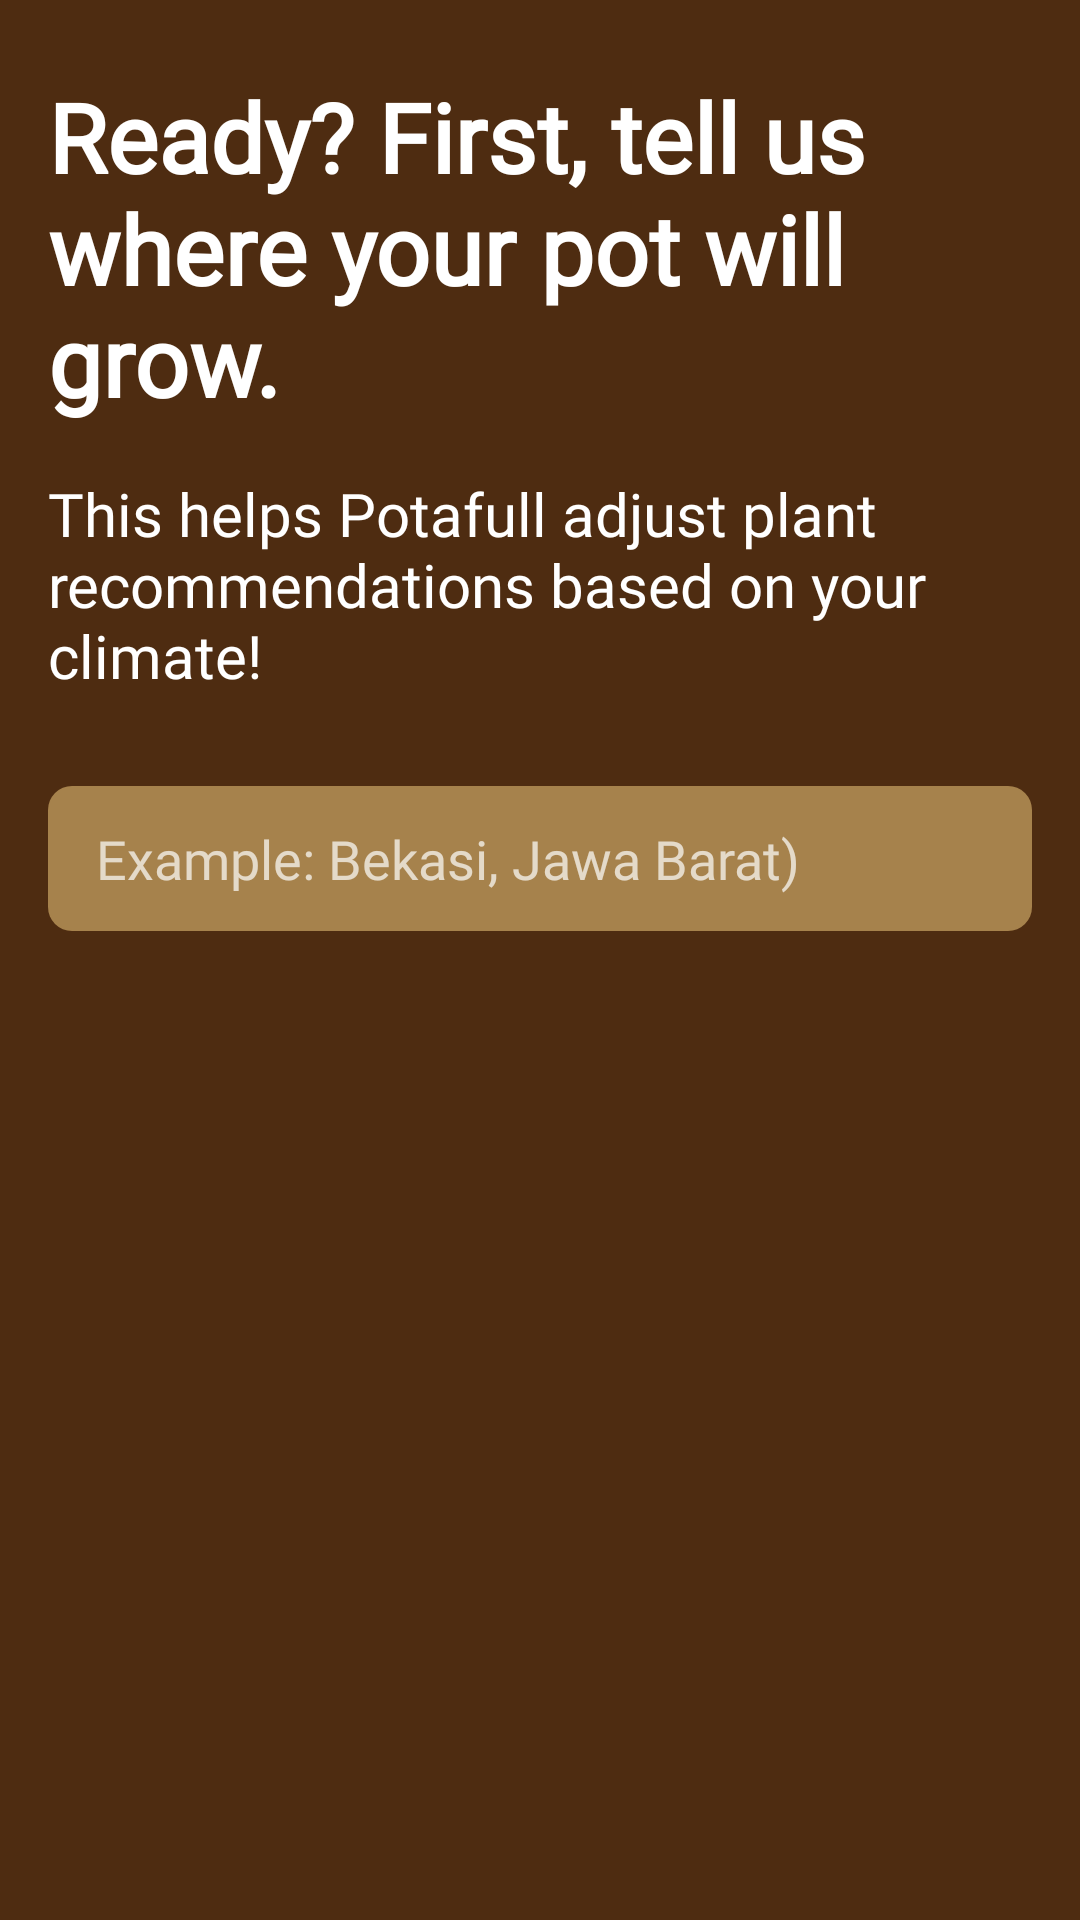

Write the Android layout XML for this screen, with the resource values it uses.
<!-- AndroidManifest.xml: application theme Theme.Potaful -->
<!-- res/layout/fragment_onboarding_page1.xml -->
<?xml version="1.0" encoding="utf-8"?>
<LinearLayout xmlns:android="http://schemas.android.com/apk/res/android"
    xmlns:tools="http://schemas.android.com/tools"
    android:layout_width="match_parent"
    android:layout_height="match_parent"
    android:orientation="vertical"
    android:background="@color/forest_brown_darkest"
    tools:context=".ui.onboarding.OnboardingPage1Fragment">

    <TextView
        android:layout_width="match_parent"
        android:layout_height="wrap_content"
        android:layout_marginStart="16dp"
        android:layout_marginTop="24dp"
        android:layout_marginEnd="16dp"
        android:fontFamily="@font/manrope_bold"
        android:text="Ready? First, tell us where your pot will grow."
        android:textColor="@color/white"
        android:textSize="32sp"
        android:textStyle="bold" />

    <TextView
        android:layout_width="match_parent"
        android:layout_height="wrap_content"
        android:layout_marginStart="16dp"
        android:layout_marginTop="16dp"
        android:layout_marginEnd="16dp"
        android:fontFamily="@font/manrope_regular"
        android:text="This helps Potafull adjust plant recommendations based on your climate!"
        android:textColor="@color/white"
        android:textSize="20sp" />

    <EditText
        android:id="@+id/et_location"
        android:layout_width="match_parent"
        android:layout_height="wrap_content"
        android:layout_marginStart="16dp"
        android:layout_marginTop="30dp"
        android:layout_marginEnd="16dp"
        android:background="@drawable/bg_edittext_rounded"
        android:fontFamily="@font/manrope_regular"
        android:hint="Example: Bekasi, Jawa Barat)"
        android:inputType="text"
        android:maxLines="1"
        android:textColor="@color/white"
        android:textColorHint="#B3FFFFFF" />


</LinearLayout>
<!-- resources referenced by this layout -->
<resources>
  <color name="forest_brown_darkest">#4e2c11</color>
  <color name="white">#FFFFFFFF</color>
  <!-- drawable bg_edittext_rounded (drawable) -->
  <?xml version="1.0" encoding="utf-8"?>
  <shape xmlns:android="http://schemas.android.com/apk/res/android">
      <solid android:color="@color/forest_tan" />
      <corners android:radius="8dp" />
      <padding
          android:bottom="12dp"
          android:left="16dp"
          android:right="16dp"
          android:top="12dp" />
  </shape>
  <style name="Theme.Potaful" parent="Base.Theme.Potaful" />
  <color name="forest_tan">#a6824c</color>
  <style name="Base.Theme.Potaful" parent="Theme.Material3.DayNight.NoActionBar">
          
          
  
          <item name="colorPrimary">@color/forest_green_medium</item>
          <item name="colorOnPrimary">@color/white</item>
          <item name="colorPrimaryContainer">@color/forest_green_pale</item>
          <item name="colorOnPrimaryContainer">@color/forest_green_darkest</item>
  
          <item name="colorSecondary">@color/forest_brown_medium</item>
          <item name="colorOnSecondary">@color/white</item>
          <item name="colorSecondaryContainer">@color/forest_tan</item>
          <item name="colorOnSecondaryContainer">@color/forest_brown_darkest</item>
  
          <item name="android:colorBackground">@color/forest_beige</item>
          <item name="colorOnBackground">@color/forest_brown_darkest</item>
  
          <item name="colorSurface">@color/forest_beige</item>
          <item name="colorOnSurface">@color/forest_brown_darkest</item>
  
          <item name="colorSurfaceVariant">@color/forest_green_light</item>
          <item name="colorOnSurfaceVariant">@color/forest_green_darkest</item>
  
          <item name="colorOutline">@color/forest_green_dark</item>
  
          <item name="android:statusBarColor">@color/forest_beige</item>
          <item name="android:windowLightStatusBar">true</item>
  
      </style>
  <color name="forest_green_medium">#66733b</color>
  <color name="forest_green_pale">#c1c88a</color>
  <color name="forest_green_darkest">#333e20</color>
  <color name="forest_brown_medium">#885e30</color>
  <color name="forest_beige">#bcac70</color>
  <color name="forest_green_light">#a8b668</color>
  <color name="forest_green_dark">#414d26</color>
</resources>
